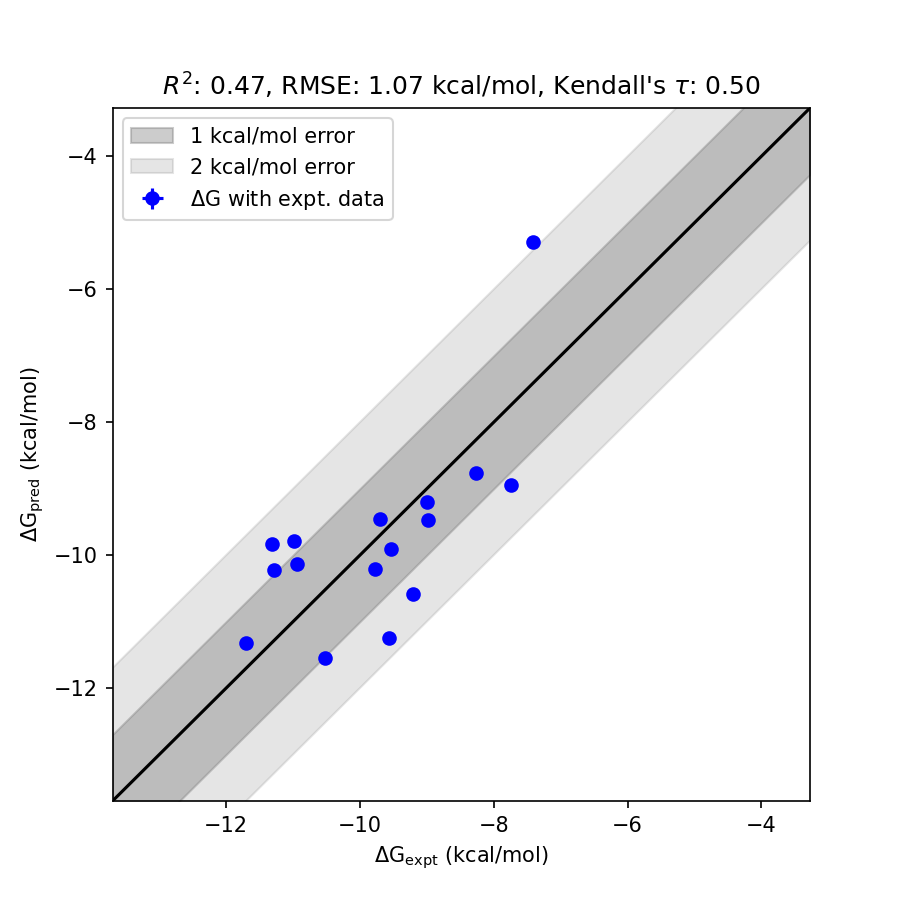

The file beside this chart, header and first rows:
mol, dG_pred, std_dG_pred, dG_expt, std_dG_expt, has_expt, dG_diff
ejm_44, -5.288, 0.0144, -7.42, 0.0000, True, 2.132
ejm_45, -11.25, 0.0142, -9.56, 0.0000, True, 1.693
ejm_46, -9.828, 0.0138, -11.31, 0.0000, True, 1.483
ejm_55, -10.58, 0.0134, -9.21, 0.0000, True, 1.372
ejm_49, -8.941, 0.0145, -7.75, 0.0000, True, 1.191
jmc_28, -9.793, 0.0141, -10.98, 0.0000, True, 1.187
jmc_27, -10.23, 0.0143, -11.28, 0.0000, True, 1.05
ejm_54, -11.55, 0.0144, -10.53, 0.0000, True, 1.022
jmc_30, -10.14, 0.0144, -10.94, 0.0000, True, 0.8042
ejm_43, -8.769, 0.0140, -8.26, 0.0000, True, 0.5089
ejm_50, -9.471, 0.0141, -8.98, 0.0000, True, 0.4906
ejm_42, -10.22, 0.0138, -9.78, 0.0000, True, 0.4364
jmc_23, -11.32, 0.0141, -11.7, 0.0000, True, 0.3781
ejm_31, -9.902, 0.0134, -9.54, 0.0000, True, 0.3623
ejm_47, -9.454, 0.0151, -9.7, 0.0000, True, 0.2464
ejm_48, -9.203, 0.0147, -9, 0.0000, True, 0.2034
